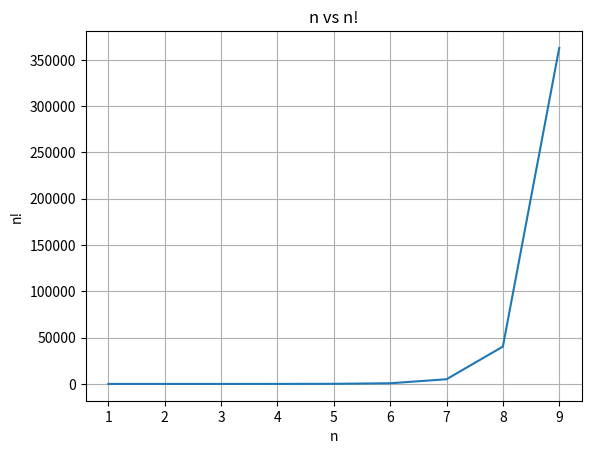
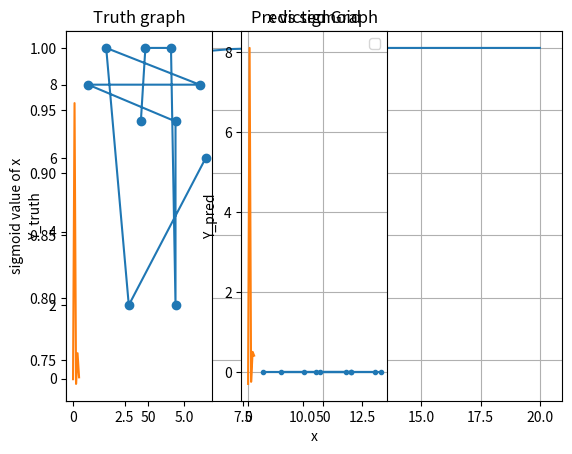

These figures' Python source, in order:
import numpy as np 
import math
from operator import add
from scipy.stats import linregress

# implementing the factorial equation from scratch in python

def factorial(n):
	""" Factorial Function is n*n-1*n-2...n-n """
	res=1
	# starting from 1*1 to n. remember that python excludes the terminating number so we have to add 1 to n
	for i in range(1, n+1):
		res = res*i
	return res

print("{} is the factorial of 5!\n".format(factorial(5)))

# Plotting factorial vs number used for factorial
import matplotlib.pyplot as plt 

n = np.arange(1, 10, 1)
y = [factorial(i) for i in n]

fig, ax = plt.subplots()
ax.plot(n, y)

ax.set(xlabel='n', ylabel='n!',
       title='n vs n!')
ax.grid()

# fig.savefig("test.png")
# plt.show()

######################################################################

# implementing euler's number function 2.17
def e():
	""" Euler's number is defined as 
	the sum of 1/n! until infinity or a very large number
	"""
	res = 0
	for n in range(100):
		res = res + (1/factorial(n))
	return res

print(f"This is euler's number: {e()}\n")

######################################################################

def avg(X):
	""" The averaging function from scratch for a collection of numbers X """
	res = 0
	for x in X:
		res = res + x
	res = res * 1/len(X)
	return res

######################################################################

def average(X):
	""" The average function without the looping and indexing through a list"""
	res = 0
	for x in X:
		res = res + x
	res = res/len(X)
	return res

np.random.seed(0)
X = np.random.randint(low=1, high=100, size=10)

print("If {} == {}, print: {}\n".format(avg(X), average(X), avg(X) == average(X)))

######################################################################

# implement the variance functionsd
def var(X):
	""" 
	The variance function given a collection of numbers.
	The one trick to this is that there are two for loops 
	for summation in the variance function.
	"""
	res = 0
	for i in X:
		for j in X:
			res = res + 1.0/2.0 * (i-j)**2
	res = res * 1/(len(X)**2)
	return res

print("The variance for an array of numbers X is: {}\n".format(var(X)))

######################################################################
def variance(X):
	""" alternative implementation of the variance function """
	res = 0
	for x in X:
		res = res + (x - average(X))**2
	res = res/len(X)
	return res


def std_dev(X):
	""" standard deviation implementation dependent on the variance calculation """
	return variance(X)**(1.0/2.0)

dog_heights = [600,470,170,430,300]
print(
	"Mean of dog heights: {}\nVariance of dog heights: {}\nStandard Deviation of dog heights: {}\n".format(
	average(dog_heights),
	variance(dog_heights), 
	std_dev(dog_heights)
	)
)

######################################################################

def euclidean_distance(A, B):
	""" The euclidean distance between two collections of numbers """
	distance = 0
	for a, b in zip(A, B):
		distance = distance + (b-a)**2
	distance = distance**(1.0/2.0)
	return distance

A = np.random.normal(size=10)
B = np.random.normal(size=10)
print("The euclidean distance between arrays A and B is : {}\n".format(euclidean_distance(A=A, B=B)))

######################################################################

def sigmoid(y):
	""" Sigmoid function """
	return 1/(1 + e()**-y)

print("The sigmoid function result of 3 is {}\n".format(sigmoid(3)))

# plot the sigmoid function as a function of its value against X
a = np.arange(1, 20+1)
fig, ax = plt.subplots()
ax.plot(a, sigmoid(a))
ax.set(xlabel="x", ylabel="sigmoid value of x", title="x vs sigmoid")
ax.grid()
# plt.show()

######################################################################

def coeff(X, Y):
	""" Estimate the weigtht coefficients of each predictor variable """
	numerator = 0
	for x, y in zip(X, Y):
		numerator += x-average(X) * y-average(Y)

	denominator = 0
	for x in X:
		denominator += x - average(X)**2

	return numerator/denominator 


def intercept(X, Y, coeff):
	""" calculate the y-intercept of the linear regression function """
	return average(Y) - coeff * average(X)


def linear_regression_fit(X, Y, random_error=np.random.rand(1)):
	""" Linear Regression function """
	y_pred = np.empty(shape=len(Y))
	for x, y in zip(X, Y):
		np.append(y_pred, intercept(X, Y, coeff=coeff(X, X)) + coeff(X, Y)*x + random_error)
	
	return y_pred


np.random.seed(0)
X_train = np.random.randint(1, 10, size=10)
y_truth = np.random.randint(1, 10, size=10)

from pprint import pprint
y_pred = linear_regression_fit(X_train, y_truth)
print("{}".format(y_pred))

# # subplot 1
plt.subplot(1, 3, 1)
plt.plot(X, y_truth, 'o-')
plt.plot(linregress(X, y_truth))
plt.title('Truth graph')
plt.ylabel('Y_truth')

# # subplot 2
plt.subplot(1, 3, 2)
plt.plot(X, linear_regression_fit(X_train, y_truth), '.-')
plt.plot(linregress(X_train, y_truth))
plt.title('Predicted Graph')
plt.ylabel('Y_pred')

plt.legend()
plt.grid()
plt.show()

######################################################################

def logistic_error_function(X, Y):
	""" 
	logistic error function for Bernoulli/Binary outcome classification:
	"""
	j_theta = 0
	for x, y in zip(X, Y):
		j_theta = j_theta + y*math.log(sigmoid(x)) + (1-y)*math.log(1-sigmoid(x))
	j_theta = j_theta * (-1/len(X))
	return j_theta

######################################################################

def logistic_regression_fit(X, coeff, intercept):
	""" Logit Link Function """
	# sigmoid function
	prob_a = sigmoid(linear_regression_fit(X, coeff, intercept))
	return prob_a

######################################################################
